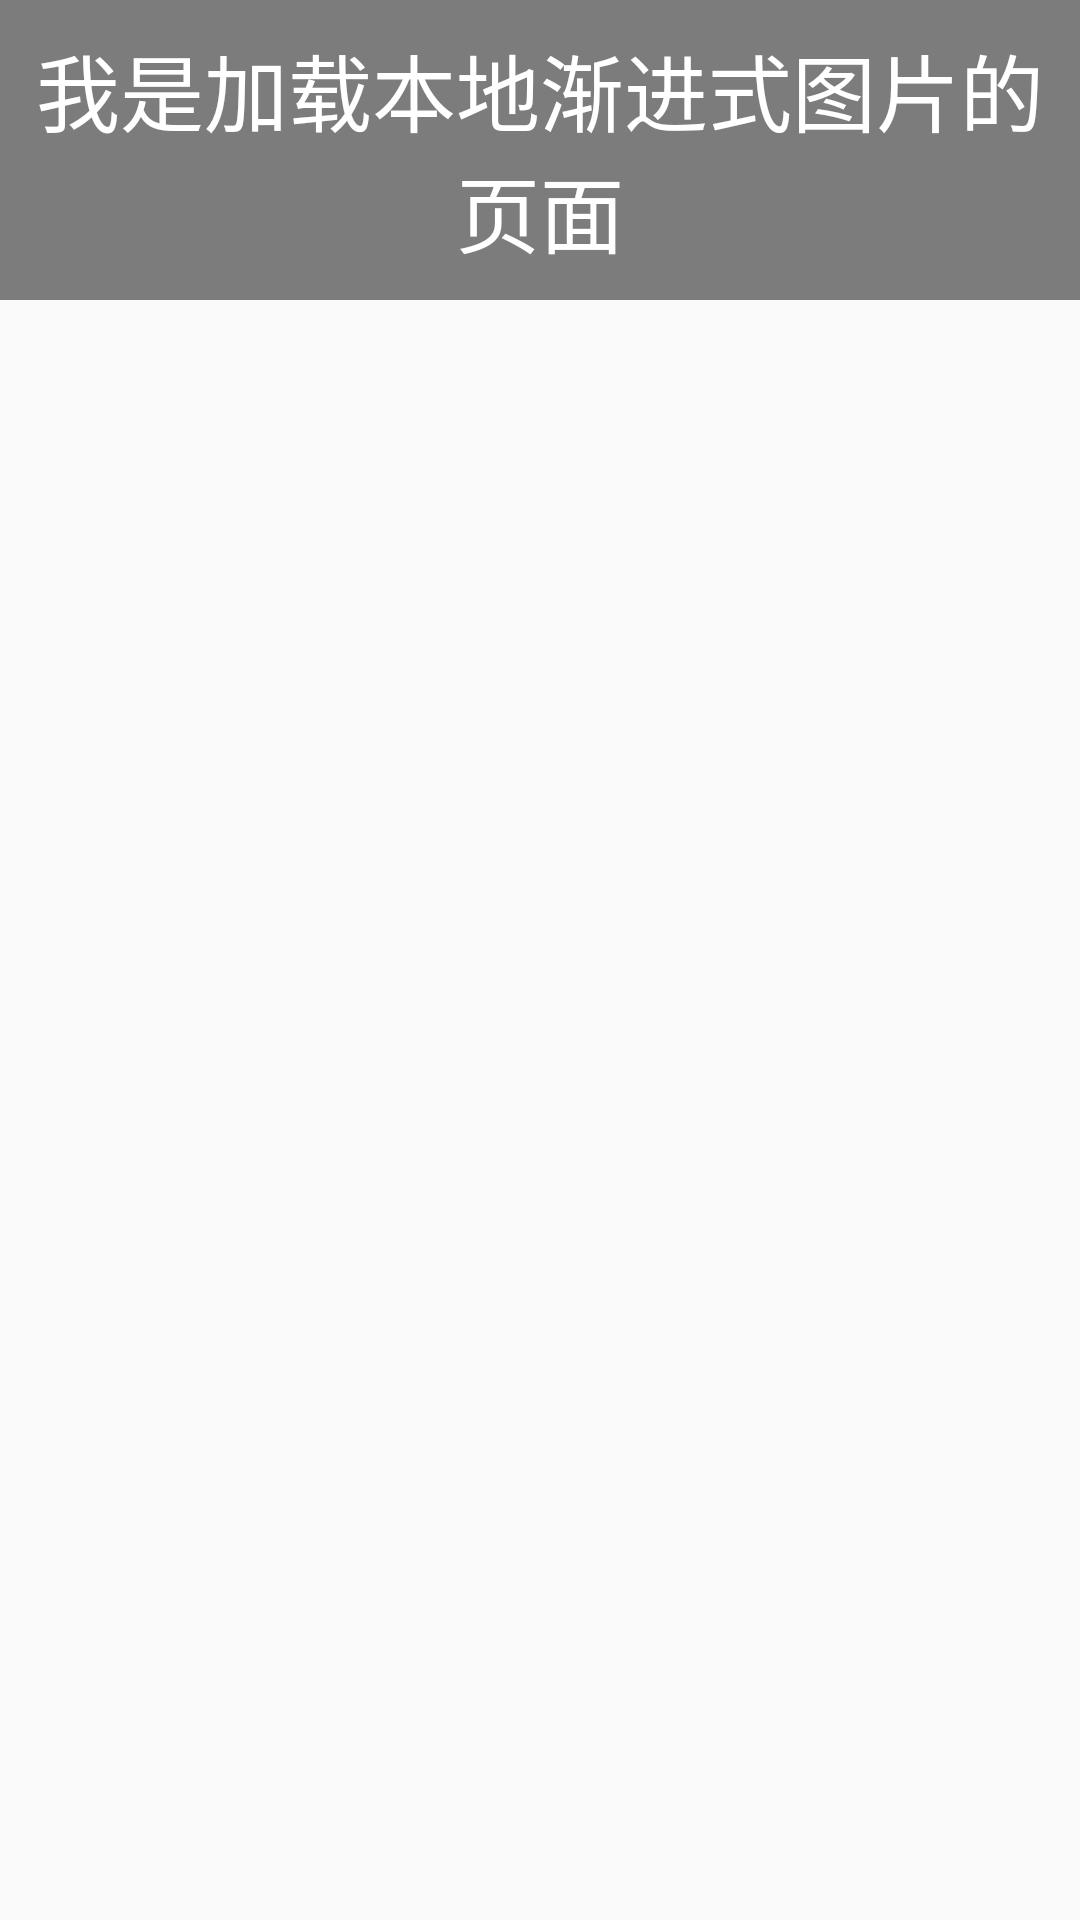

Reconstruct the res/layout file that produces this screen, plus the resources it refers to.
<!-- AndroidManifest.xml: application theme AppTheme -->
<!-- res/layout/activity_local.xml -->
<?xml version="1.0" encoding="utf-8"?>
<LinearLayout xmlns:android="http://schemas.android.com/apk/res/android"
    xmlns:tools="http://schemas.android.com/tools"
    android:layout_width="match_parent"
    android:layout_height="match_parent"
    android:orientation="vertical"
    tools:context=".activity.LocalActivity">

    <TextView
        android:id="@+id/title_and_back"
        android:layout_width="match_parent"
        android:layout_height="100dp"
        android:background="#7C7C7C"
        android:gravity="center"
        android:text="@string/progressive_title_local"
        android:textColor="#FFF"
        android:textSize="28sp" />

    <ImageView
        android:id="@+id/img_local"
        android:scaleType="fitXY"
        android:layout_width="match_parent"
        android:layout_height="match_parent" />

</LinearLayout>
<!-- resources referenced by this layout -->
<resources>
  <string name="progressive_title_local">我是加载本地渐进式图片的页面</string>
  <style name="AppTheme" parent="Theme.AppCompat.Light.DarkActionBar">
          
          <item name="colorPrimary">@color/colorPrimary</item>
          <item name="colorPrimaryDark">@color/colorPrimaryDark</item>
          <item name="colorAccent">@color/colorAccent</item>
      </style>
  <!-- not gathered from this repository: default colours our renderer supplied (Android Studio template values) -->
  <color name="colorPrimary">#FF6200EE</color>
  <color name="colorPrimaryDark">#FF3700B3</color>
  <color name="colorAccent">#FF03DAC5</color>
</resources>
